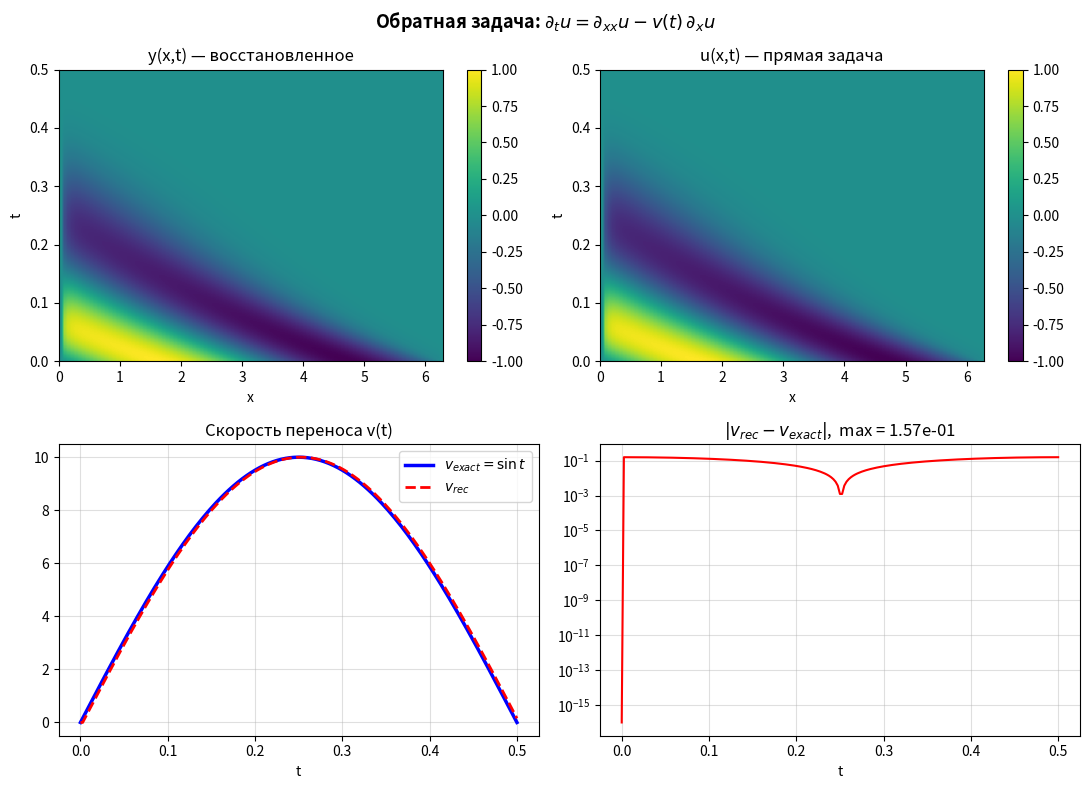
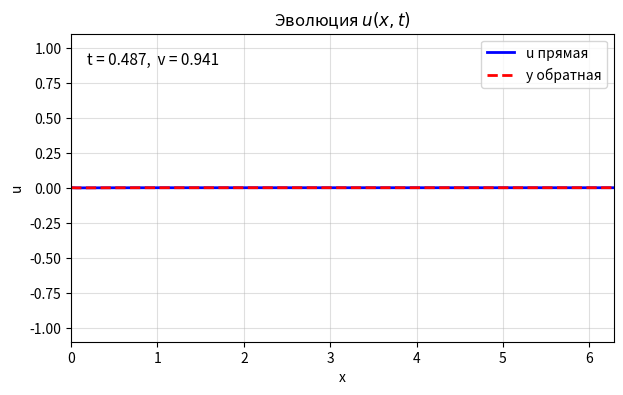

Source code (Python) for these figures, in order:
"""
Обратная задача для уравнения конвекции-диффузии
=================================================
    ∂u/∂t = ∂²u/∂x² − v(t)·∂u/∂x,  x∈(0,1), t∈(0,T]
    u(0,t) = u(1,t) = 0,   u(x,0) = sin(πx)
    φ(t) = ∫₀¹ u(x,t) dx              ← наблюдение

Разностная схема (Кранк–Николсон по диффузии, явный upwind по конвекции):
    (yᵢʲ − yᵢʲ⁻¹)/τ = (yᵢ₋₁ʲ − 2yᵢʲ + yᵢ₊₁ʲ)/h² − v·(yᵢʲ⁻¹ − yᵢ₋₁ʲ⁻¹)/h

Матрица СЛАУ: −yᵢ₋₁ʲ + (2+r)·yᵢʲ − yᵢ₊₁ʲ = rhs_i,  r = h²/τ

Ключ обратной задачи — линейность yʲ⁺¹ = z + v·w по v:
    φ(z + v·w) = φ_obs  ⟹  v = (φ_obs − ∫z) / ∫w
"""
import numpy as np
import matplotlib.pyplot as plt
from matplotlib.animation import FuncAnimation, PillowWriter

# ── параметры ──────────────────────────────────────────────────────────────
L, T = 2.0*np.pi, 0.5
N, J = 100, 200       # сетка: N — по x, J — по t
mu1, mu2 = 0.0, 0.0  # граничные условия
h, tau = L/N, T/J
r = h**2 / tau        # параметр схемы r = h²/τ
c = 2.0 + r           # диагональный элемент трёхдиагональной матрицы
x = np.linspace(0, L, N+1)
t = np.linspace(0, T, J+1)
v_exact = np.sin(2*np.pi*t)*10   # истинная скорость (для теста)

# ── прогонка (Thomas algorithm) ────────────────────────────────────────────
def tdma(rhs):
    """Решение −y[i-1] + c·y[i] − y[i+1] = rhs[i],  i=1..N-1."""
    n = N - 1
    k, e = np.zeros(n), np.zeros(n)
    k[0] = 1.0 / c
    e[0] = rhs[0] / c
    for i in range(1, n):
        d = c - k[i-1]
        k[i] = 1.0 / d
        e[i] = (rhs[i] + e[i-1]) / d
    y = np.zeros(N+1)
    y[0] = mu1; y[N] = mu2; y[N-1] = e[n-1]
    for i in range(n-2, -1, -1):
        y[i+1] = k[i+1]*y[i+2] + e[i+1]
    return y

def build_rhs(yj):
    """
    Правая часть СЛАУ = z-часть + v·w-часть.
    rhs_z_i = r·yᵢ + ГУ,   rhs_w_i = −h·(yᵢ − yᵢ₋₁)
    """
    rz = r * yj[1:N].copy()
    rz[0] += mu1; rz[-1] += mu2          # граничные условия
    rw = -h * (yj[1:N] - yj[:N-1])      # конвективный вклад
    return rz, rw

intg = lambda y: h * (y.sum() - 0.5*(y[0] + y[-1]))   # трапеции

# ── ПРЯМАЯ задача ──────────────────────────────────────────────────────────
u = np.zeros((J+1, N+1))
u[0] = np.sin(2*np.pi * x/L) #np.sin(np.pi * x)
for j in range(J):
    rz, rw = build_rhs(u[j])
    u[j+1] = tdma(rz + v_exact[j]*rw)   # СЛАУ с известным v

phi = np.array([intg(u[j]) for j in range(J+1)])   # наблюдение φ(t)

# ── ОБРАТНАЯ задача ────────────────────────────────────────────────────────
y = np.zeros((J+1, N+1))
v = np.zeros(J+1)
y[0] = u[0].copy()
v[0] = v_exact[0]

for j in range(J):
    rz, rw = build_rhs(y[j])
    z = tdma(rz)           # решение без v
    w = tdma(rw)           # вклад от v=1
    phi_w = intg(w)
    if abs(phi_w) > 1e-12:
        v[j+1] = (phi[j+1] - intg(z)) / phi_w
    else:
        v[j+1] = v[j]
    y[j+1] = z + v[j+1]*w
    y[j+1, 0] = mu1; y[j+1, -1] = mu2

err_v = np.abs(v - v_exact)
err_u = np.abs(y - u)
print(f"Погрешность v: max={err_v.max():.4e},  O(τ)={tau:.4f}")
print(f"Погрешность u: max={err_u.max():.2e}")

# ── визуализация ────────────────────────────────────────────────────────────
fig, axes = plt.subplots(2, 2, figsize=(11, 8))
fig.suptitle(r"Обратная задача: $\partial_t u = \partial_{xx}u - v(t)\,\partial_x u$",
             fontsize=13, fontweight='bold')

for ax, data, title in zip(
        [axes[0,0], axes[0,1]], [y, u],
        ["y(x,t) — восстановленное", "u(x,t) — прямая задача"]):
    im = ax.imshow(data, aspect='auto', origin='lower',
                   extent=[0, L, 0, T], cmap='viridis')
    plt.colorbar(im, ax=ax)
    ax.set_title(title); ax.set_xlabel("x"); ax.set_ylabel("t")

axes[1,0].plot(t, v_exact, 'b-',  lw=2.5, label=r"$v_{exact}=\sin t$")
axes[1,0].plot(t, v,       'r--', lw=2,   label=r"$v_{rec}$")
axes[1,0].set_title("Скорость переноса v(t)")
axes[1,0].set_xlabel("t"); axes[1,0].legend(fontsize=10); axes[1,0].grid(alpha=0.4)

axes[1,1].semilogy(t, err_v + 1e-16, 'r-', lw=1.5)
axes[1,1].set_title(f"$|v_{{rec}} - v_{{exact}}|$,  max = {err_v.max():.2e}")
axes[1,1].set_xlabel("t"); axes[1,1].grid(alpha=0.4)

plt.tight_layout()
plt.savefig("result.png", dpi=150, bbox_inches='tight')
print("График сохранён: result.png")

# ── анимация ────────────────────────────────────────────────────────────────
fig2, ax2 = plt.subplots(figsize=(7, 4))
ax2.set(xlim=(0,L), ylim=(u.min()*1.1, u.max()*1.1))
ax2.set_xlabel("x"); ax2.set_ylabel("u"); ax2.grid(alpha=0.4)
ax2.set_title(r"Эволюция $u(x,t)$")
lu, = ax2.plot([], [], 'b-',  lw=2, label="u прямая")
ly, = ax2.plot([], [], 'r--', lw=2, label="y обратная")
txt = ax2.text(0.03, 0.90, '', transform=ax2.transAxes, fontsize=11)
ax2.legend()
skip = max(1, J // 60)

def frame(f):
    j = f * skip
    lu.set_data(x, u[j]); ly.set_data(x, y[j])
    txt.set_text(f"t = {t[j]:.3f},  v = {v[j]:.3f}")
    return lu, ly, txt

anim = FuncAnimation(fig2, frame, frames=J//skip, blit=True)
anim.save("laba5.gif", writer=PillowWriter(fps=15))
print("Анимация сохранена: laba5.gif")
plt.show()
